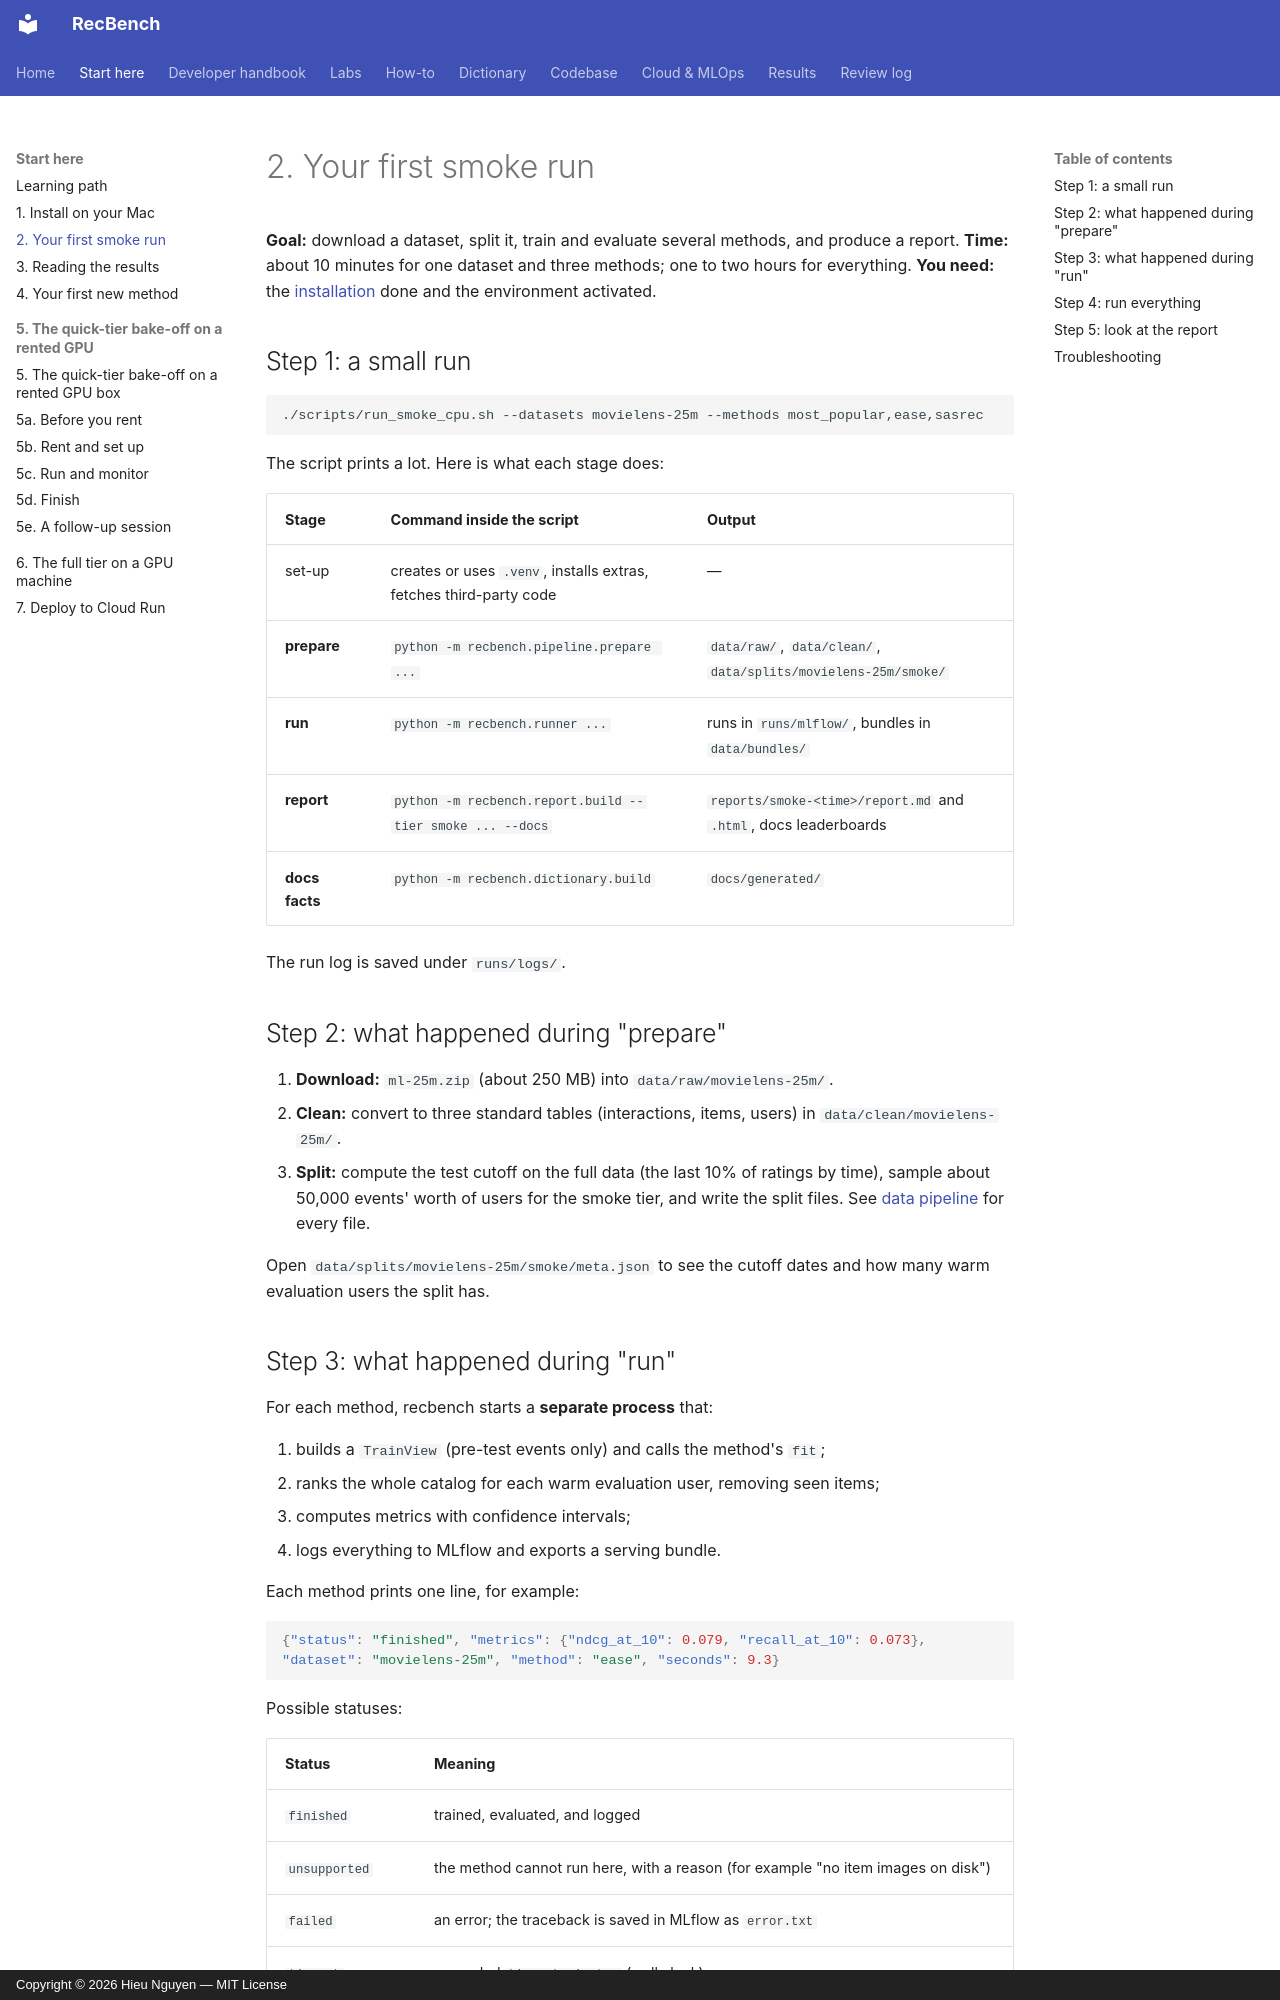

repository: trunghieu11/recbench · page: start/first-smoke-run/index.html · generator: mkdocs · copyright: Copyright © 2026 Hieu Nguyen — MIT License

# 2. Your first smoke run

**Goal:** download a dataset, split it, train and evaluate several methods, and produce a report.
**Time:** about 10 minutes for one dataset and three methods; one to two hours for everything.
**You need:** the [installation](install.md) done and the environment activated.

## Step 1: a small run

```bash
./scripts/run_smoke_cpu.sh --datasets movielens-25m --methods most_popular,ease,sasrec
```

The script prints a lot. Here is what each stage does:

| Stage | Command inside the script | Output |
|---|---|---|
| set-up | creates or uses `.venv`, installs extras, fetches third-party code | — |
| **prepare** | `python -m recbench.pipeline.prepare ...` | `data/raw/`, `data/clean/`, `data/splits/movielens-25m/smoke/` |
| **run** | `python -m recbench.runner ...` | runs in `runs/mlflow/`, bundles in `data/bundles/` |
| **report** | `python -m recbench.report.build --tier smoke ... --docs` | `reports/smoke-<time>/report.md` and `.html`, docs leaderboards |
| **docs facts** | `python -m recbench.dictionary.build` | `docs/generated/` |

The run log is saved under `runs/logs/`.

## Step 2: what happened during "prepare"

1. **Download:** `ml-25m.zip` (about 250 MB) into `data/raw/movielens-25m/`.
2. **Clean:** convert to three standard tables (interactions, items, users) in `data/clean/movielens-25m/`.
3. **Split:** compute the test cutoff on the full data (the last 10% of ratings by time), sample about 50,000
   events' worth of users for the smoke tier, and write the split files. See
   [data pipeline](../codebase/data-pipeline.md) for every file.

Open `data/splits/movielens-25m/smoke/meta.json` to see the cutoff dates and how many warm evaluation users the
split has.
